Image classification data set "dataset" (Aryawwww/Image-Programming-group-10 on GitHub). Class labels (5): tomato bacterial spot, tomato late blight, tomato septoria leaf spot, tomato yellow leaf curl virus, tomato healthy.

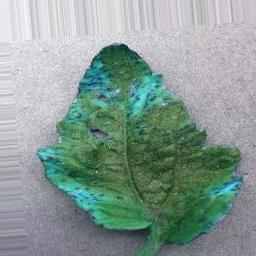
Label: tomato healthy

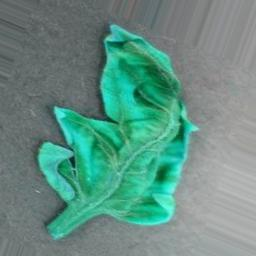
Label: tomato yellow leaf curl virus

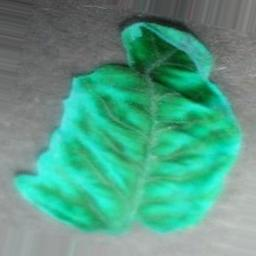
Label: tomato yellow leaf curl virus

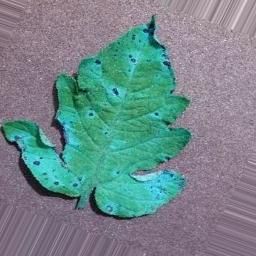
Label: tomato septoria leaf spot

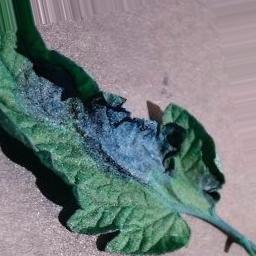
Label: tomato late blight

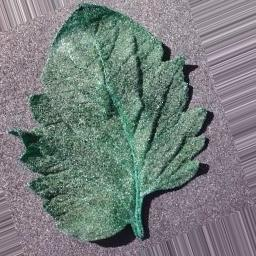
Label: tomato bacterial spot
